Dataset: IDID_cropped_224 (GitHub, alema416/HI4Lines_Insp). Classes: broken, healthy.

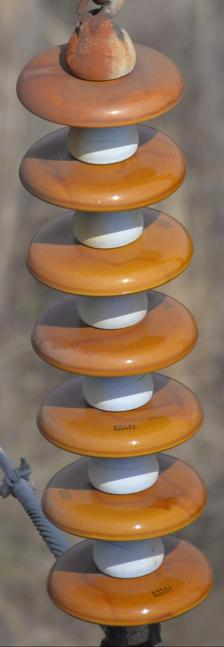
Label: healthy

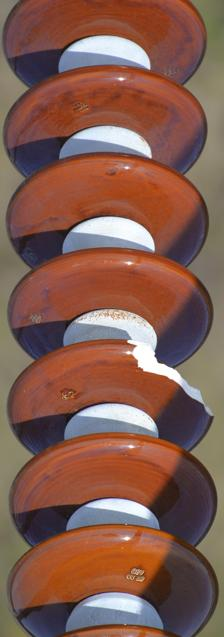
Label: broken

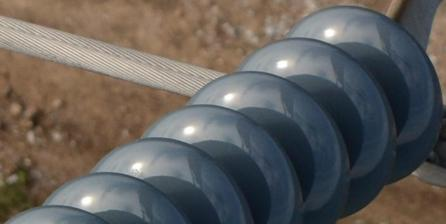
Label: healthy

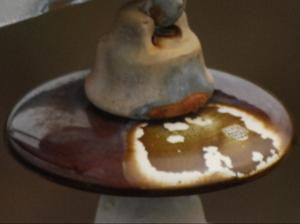
Label: healthy

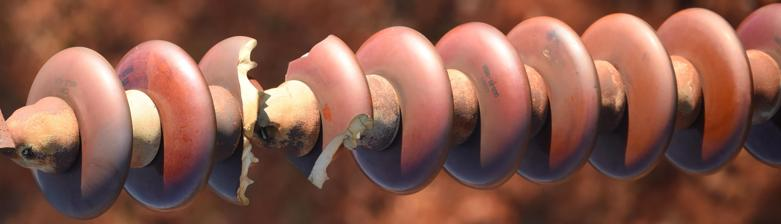
Label: broken

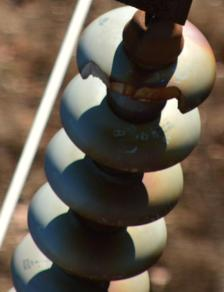
Label: broken
